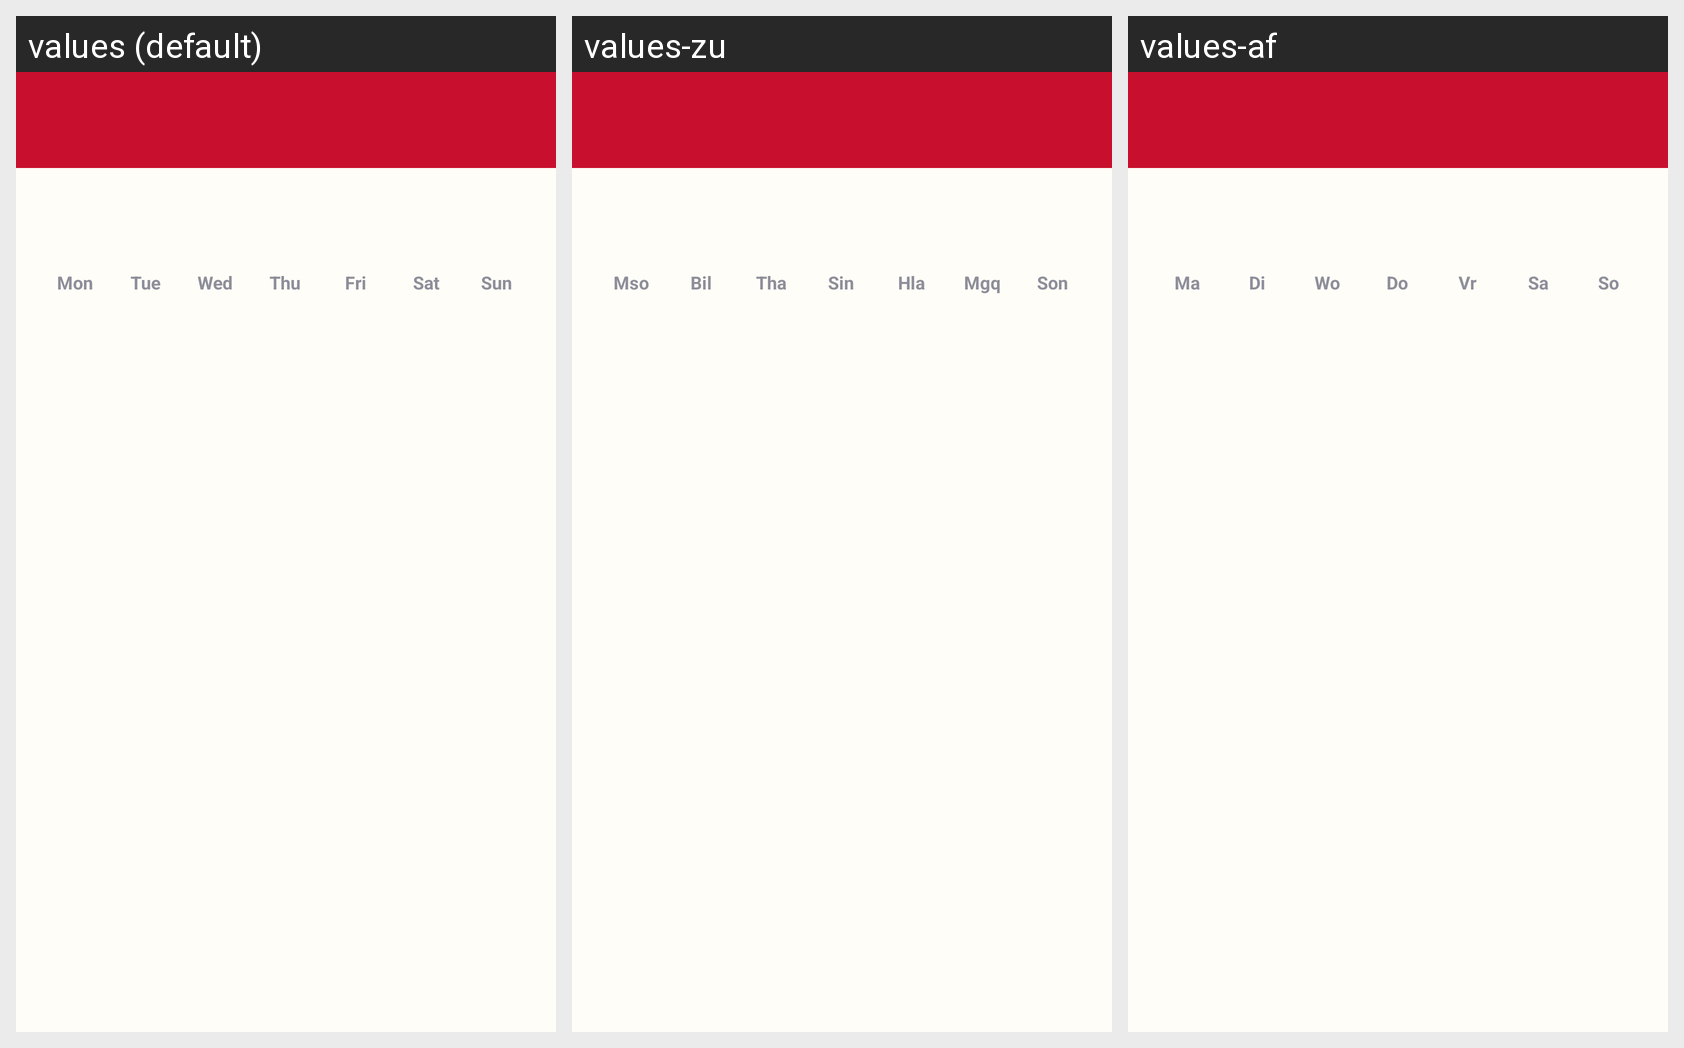

The Android screen above is rendered under several locales of the same app. Produce the string resources it draws, with the default and per-locale values.
Android screen res/layout/activity_events.xml rendered under 3 locales, left to right: values (default), values-zu, values-af. Device: Nexus 5 (rendered at 1080×1920; each locale shown at half size, 540×960, under a caption strip naming it); theme Theme.WeLoveCampus.
Strings drawn on this screen, with the default value and each locale's value (text and hints the layout hard-codes, and strings that could not be matched under every locale, appear in the picture but are not listed):

wd_mon
  values: Mon
  values-zu: Mso
  values-af: Ma

wd_tue
  values: Tue
  values-zu: Bil
  values-af: Di

wd_wed
  values: Wed
  values-zu: Tha
  values-af: Wo

wd_thu
  values: Thu
  values-zu: Sin
  values-af: Do

wd_fri
  values: Fri
  values-zu: Hla
  values-af: Vr

wd_sat
  values: Sat
  values-zu: Mgq
  values-af: Sa

wd_sun
  values: Sun
  values-zu: Son
  values-af: So
